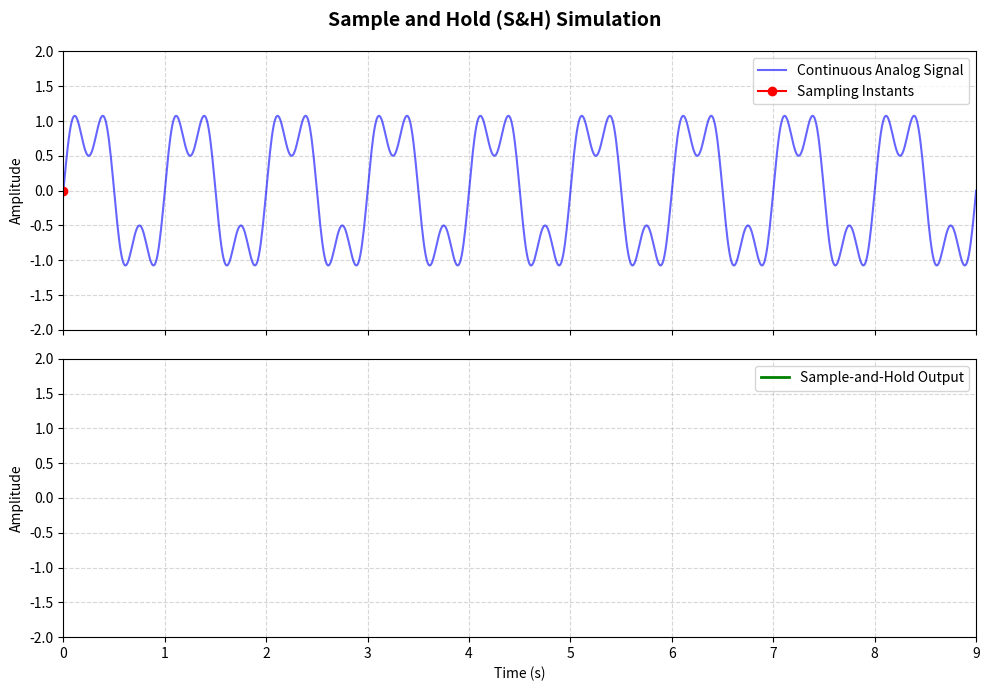

The script that saved this image:
import numpy as np
import matplotlib.pyplot as plt
import matplotlib.animation as animation

duration = 9.0         
fps = 30                
total_frames = int(duration * fps)

t_continuous = np.linspace(0, duration, 1000)

analog_signal = np.sin(2 * np.pi * 1 * t_continuous) + 0.5 * np.sin(2 * np.pi * 3 * t_continuous)

fs = 5 
dt = 1.0 / fs
sample_times = np.arange(0, duration, dt)
sample_values = np.sin(2 * np.pi * 1 * sample_times) + 0.5 * np.sin(2 * np.pi * 3 * sample_times)

fig, (ax1, ax2) = plt.subplots(2, 1, figsize=(10, 7), sharex=True)
fig.suptitle('Sample and Hold (S&H) Simulation', fontsize=14, fontweight='bold')

ax1.plot(t_continuous, analog_signal, 'b-', label='Continuous Analog Signal', alpha=0.6)
stem_line, = ax1.plot([], [], 'ro-', label='Sampling Instants', markersize=6)
ax1.set_ylabel('Amplitude')
ax1.set_ylim(-2, 2)
ax1.grid(True, linestyle='--', alpha=0.5)
ax1.legend(loc='upper right')

hold_line, = ax2.plot([], [], 'g-', linewidth=2, label='Sample-and-Hold Output')
ax2.set_xlabel('Time (s)')
ax2.set_ylabel('Amplitude')
ax2.set_xlim(0, duration)
ax2.set_ylim(-2, 2)
ax2.grid(True, linestyle='--', alpha=0.5)
ax2.legend(loc='upper right')

plt.tight_layout()

def update(frame):

    current_time = (frame / total_frames) * duration
    
    active_indices = sample_times <= current_time
    t_samples_so_far = sample_times[active_indices]
    v_samples_so_far = sample_values[active_indices]
    
    stem_line.set_data(t_samples_so_far, v_samples_so_far)
    
    if len(t_samples_so_far) > 0:
        t_hold = []
        v_hold = []
        
        for i in range(len(t_samples_so_far)):
            start_t = t_samples_so_far[i]

            end_t = t_samples_so_far[i + 1] if i + 1 < len(t_samples_so_far) else current_time
            
            t_hold.extend([start_t, end_t])
            v_hold.extend([v_samples_so_far[i], v_samples_so_far[i]])
            
        hold_line.set_data(t_hold, v_hold)
    
    return stem_line, hold_line


ani = animation.FuncAnimation(
    fig, update, frames=total_frames, interval=5000/fps, blit=True, repeat=True
)

plt.show()
